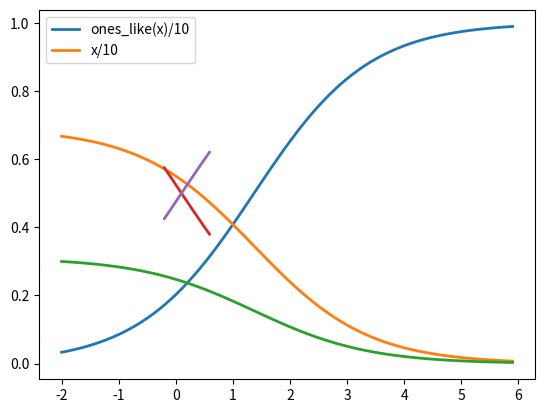

Write Python code to recreate this figure.
"""Softmax."""

import numpy as np
import matplotlib.pyplot as plt

scores1 = [3.0, 1.0, 0.2]
scores2 = [1.0, 2.0, 3.0]
scores3 = np.array([ [1, 2, 3, 6], [2, 4, 5, 6], [3, 8, 7, 6] ])

def softmax(x):
    """Compute softmax values for each sets of scores in x."""
    D=np.sum(np.exp(x), axis=0)
    P=(np.exp(x)/D)
    return P

print(softmax(scores1))
print(softmax(scores2))
print(softmax(scores3))

# Plot softmax curves
x = np.arange(-2.0, 6.0, 0.1)
scores = np.vstack([x, np.ones_like(x), 0.2*np.ones_like(x)])

plt.plot(x, softmax(scores).T, linewidth=2)
plt.legend(['x', 'ones_like(x)', '0.2*ones_like(x)'], loc=0)
plt.show()

scores2 = np.vstack([np.ones_like(x)/10, x/10])

plt.figure
plt.plot(x/10, softmax(scores2).T, linewidth=2)
plt.legend(['ones_like(x)/10', 'x/10'], loc=0)
plt.show()